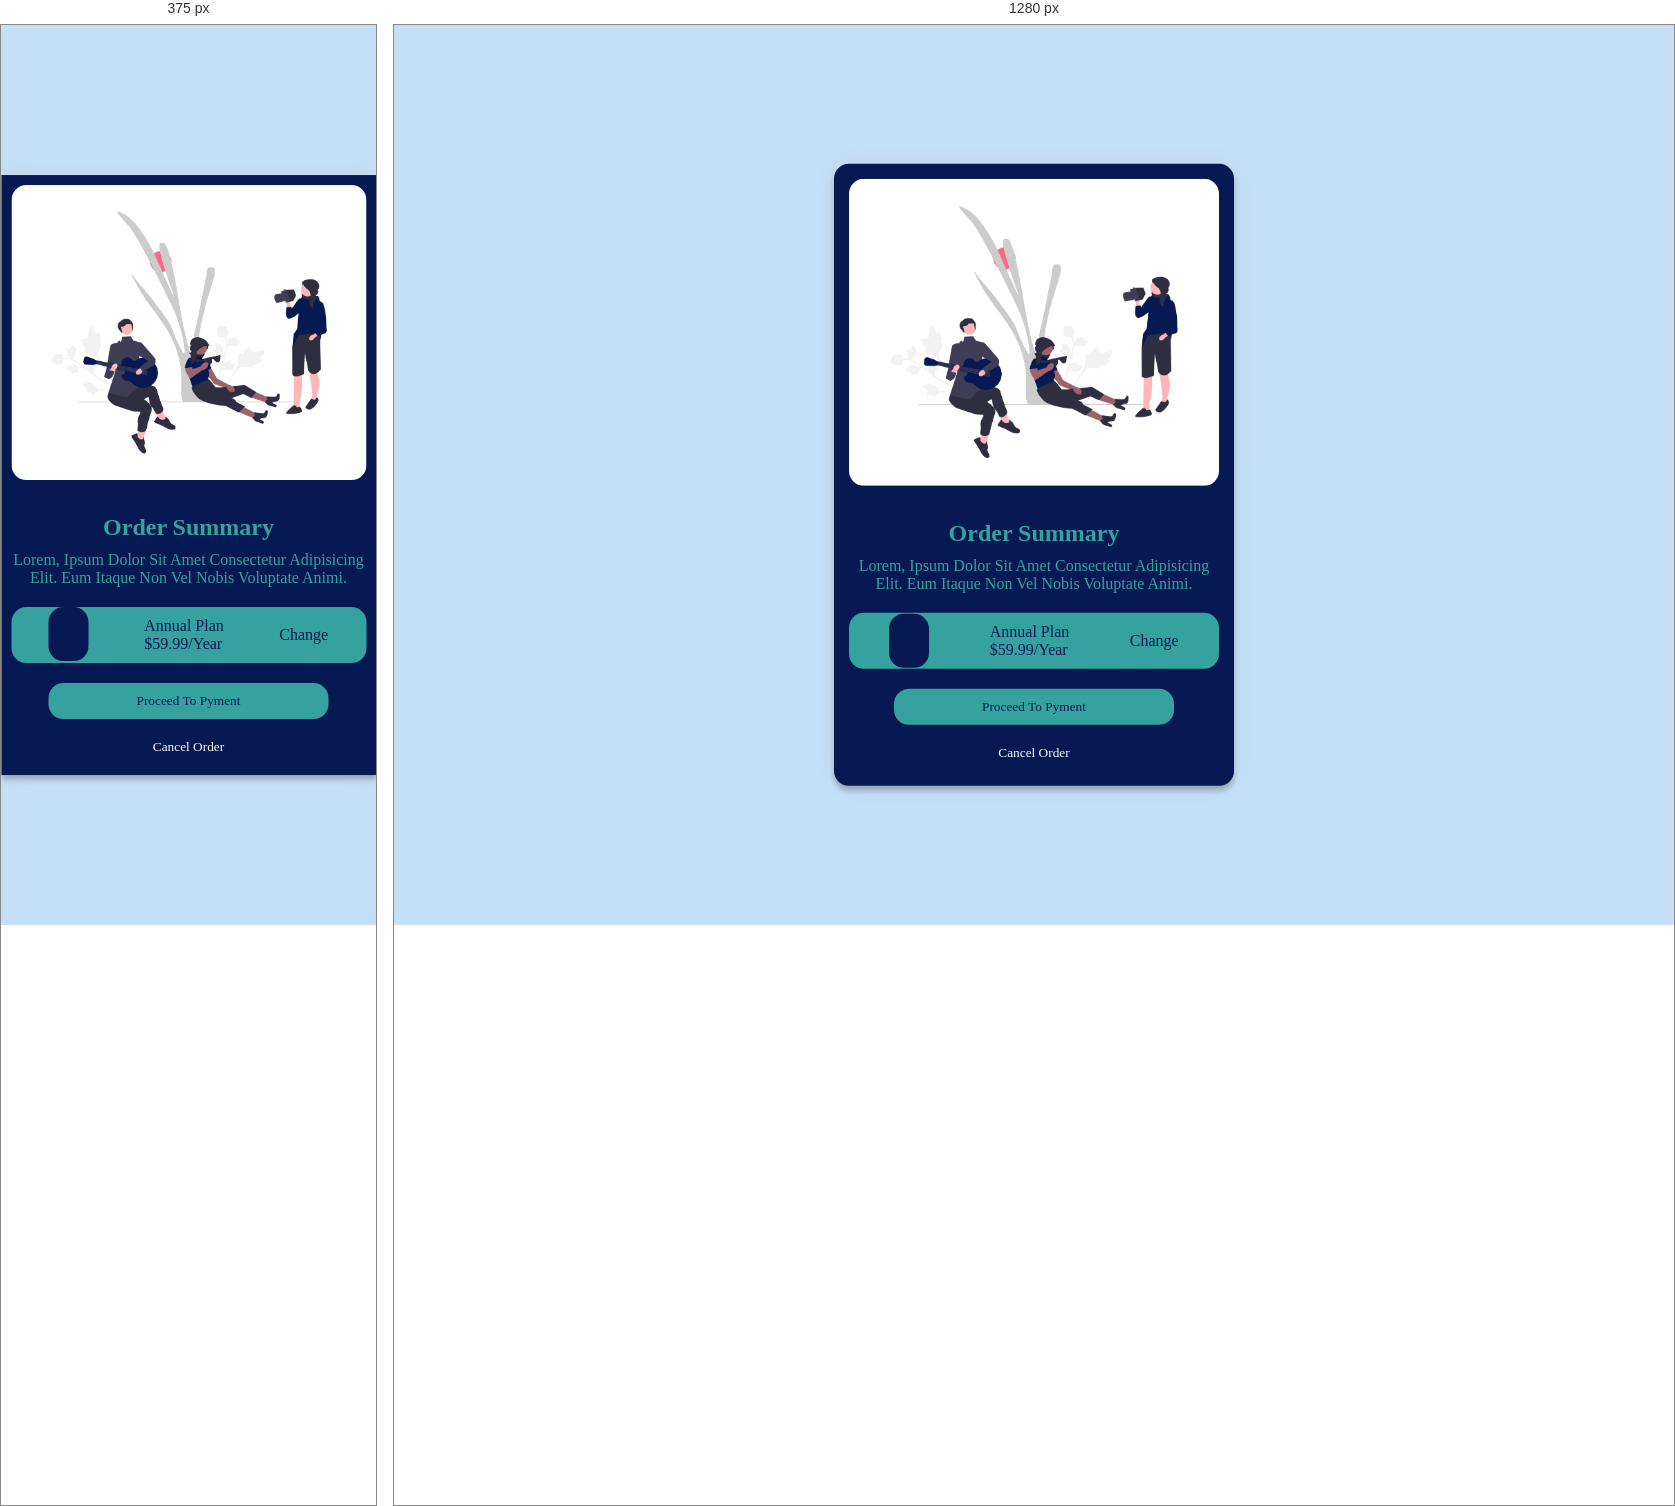
Rendered at 375 px and 1280 px, left to right.

<!-- file: index.html -->
<!DOCTYPE html>
<html lang="en">
  <head>
    <meta charset="UTF-8" />
    <meta name="viewport" content="width=device-width, initial-scale=1.0" />
    <link rel="stylesheet" href="./style.css" />
    <link
      rel="stylesheet"
      href="https://cdnjs.cloudflare.com/ajax/libs/font-awesome/6.4.0/css/all.min.css"
      integrity="sha512-iecdLmaskl7CVkqkXNQ/ZH/XLlvWZOJyj7Yy7tcenmpD1ypASozpmT/E0iPtmFIB46ZmdtAc9eNBvH0H/ZpiBw=="
      crossorigin="anonymous"
      referrerpolicy="no-referrer"
    />
    <link rel="preconnect" href="https://fonts.googleapis.com" />
    <link rel="preconnect" href="https://fonts.gstatic.com" crossorigin />
    <link
      href="https://fonts.googleapis.com/css2?family=Cairo:wght@200;300;400;500;600;700;800;900;1000&family=Kanit&family=Red+Hat+Display:wght@500;700;900&family=Roboto:ital,wght@0,300;0,400;0,700;1,100&display=swap"
      rel="stylesheet"
    />
    <title>Document</title>
  </head>
  <body>
    <div class="main">
      <div class="image">
        <img src="./undraw_Off_road_re_leme.png" alt="" />
      </div>
      <div class="text">
        <h2>order summary</h2>
        <p>
          Lorem, ipsum dolor sit amet consectetur adipisicing elit. Eum itaque
          non vel nobis voluptate animi.
        </p>
      </div>
      <div class="price">
        <div class="icon">
          <i class="fa-solid fa-music"></i>
        </div>
        <div class="priceandp">
          <p>annual plan</p>
          <span>$59.99/year</span>
        </div>
        <div class="link">
          <a href="#">change</a>
        </div>
      </div>
      <div class="buttons">
        <a class="link1" href="">
          <button class="btn1">proceed to pyment</button></a>
        <a class="link2" href=""><button class="btn">cancel order</button></a>
      </div>
    </div>
  </body>
</html>


/* @media block from style.css */
@media screen and (max-width: 400px) {
  .main {
    width: 100%;
    padding: 10px;
    border-radius: 0;
  }
  .image {
    width: auto;
    height: 100%;
  }
  .text h2 {
    padding: 20px 0 10px 0;
  }
  .buttons .link1 button,
  .buttons .link2 button {
    width: 100%;
  }
}